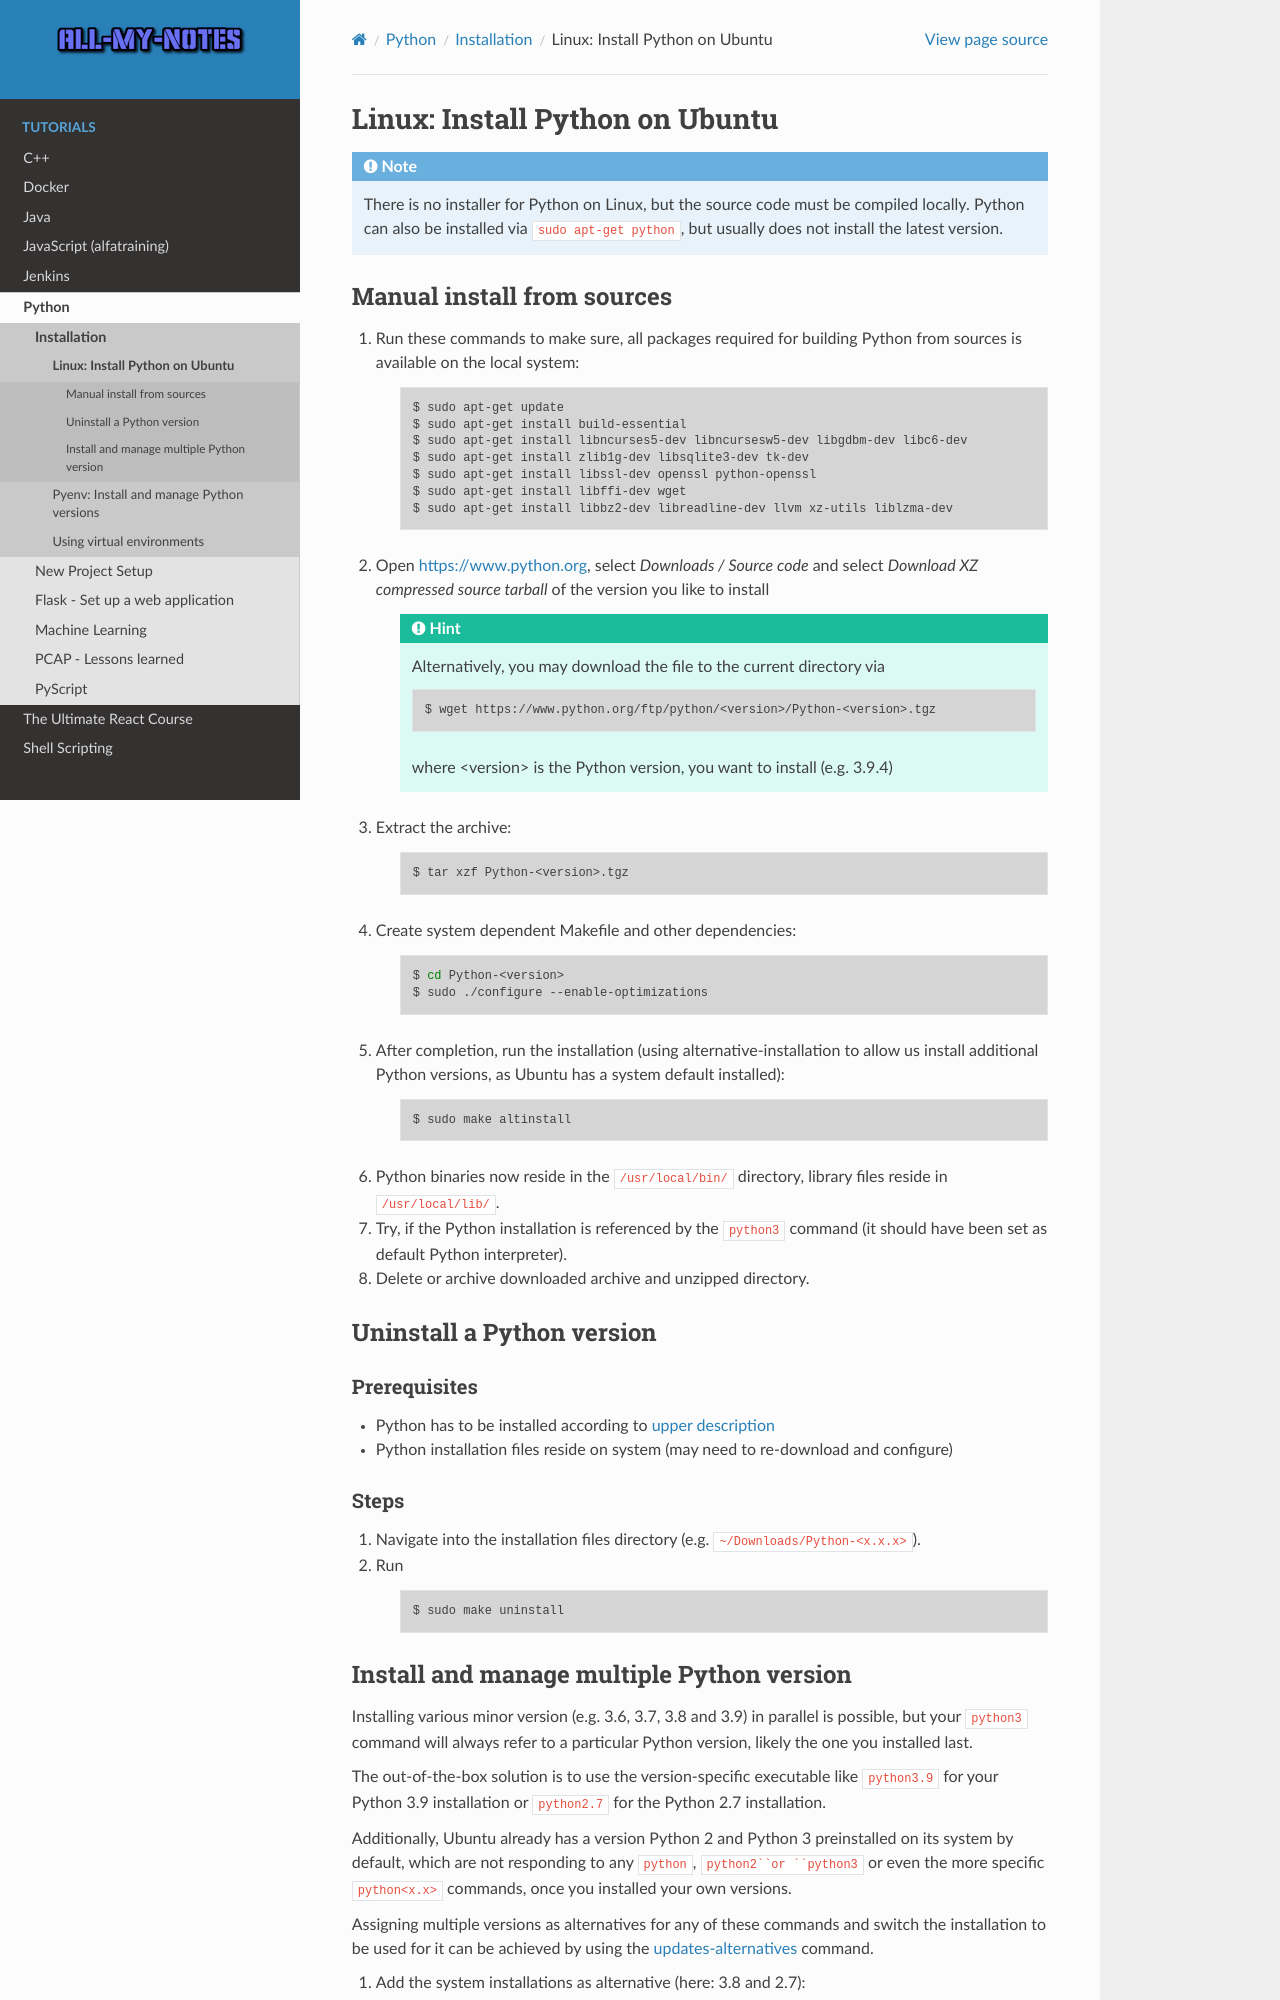

repository: arnewohletz/AllMyNotes · page: tutorial/python/install/linux.html · generator: sphinx

Linux: Install Python on Ubuntu
===============================
.. note::

    There is no installer for Python on Linux, but the source code must be compiled locally.
    Python can also be installed via ``sudo apt-get python``, but usually does not install
    the latest version.

.. _linux_install_python_from_source:

Manual install from sources
---------------------------
#. Run these commands to make sure, all packages required for building Python from sources
   is available on the local system:

    .. code-block:: bash

        $ sudo apt-get update
        $ sudo apt-get install build-essential
        $ sudo apt-get install libncurses5-dev libncursesw5-dev libgdbm-dev libc6-dev
        $ sudo apt-get install zlib1g-dev libsqlite3-dev tk-dev
        $ sudo apt-get install libssl-dev openssl python-openssl
        $ sudo apt-get install libffi-dev wget
        $ sudo apt-get install libbz2-dev libreadline-dev llvm xz-utils liblzma-dev

#. Open https://www.python.org, select *Downloads / Source code* and select *Download
   XZ compressed source tarball* of the version you like to install

    .. hint::

        Alternatively, you may download the file to the current directory via

        .. code-block:: bash

            $ wget https://www.python.org/ftp/python/<version>/Python-<version>.tgz

        where <version> is the Python version, you want to install (e.g. 3.9.4)

#. Extract the archive:

    .. code-block:: bash

        $ tar xzf Python-<version>.tgz

#. Create system dependent Makefile and other dependencies:

    .. code-block:: bash

        $ cd Python-<version>
        $ sudo ./configure --enable-optimizations

#. After completion, run the installation (using alternative-installation to allow us install
   additional Python versions, as Ubuntu has a system default installed):

    .. code-block:: bash

        $ sudo make altinstall

#. Python binaries now reside in the ``/usr/local/bin/`` directory, library files
   reside in ``/usr/local/lib/``.
#. Try, if the Python installation is referenced by the ``python3`` command (it should
   have been set as default Python interpreter).
#. Delete or archive downloaded archive and unzipped directory.

Uninstall a Python version
--------------------------
Prerequisites
`````````````
* Python has to be installed according to :ref:`upper description <linux_install_python_from_source>`
* Python installation files reside on system (may need to re-download and configure)

Steps
`````
#. Navigate into the installation files directory (e.g. ``~/Downloads/Python-<x.x.x>``).
#. Run

    .. code-block:: bash

        $ sudo make uninstall
